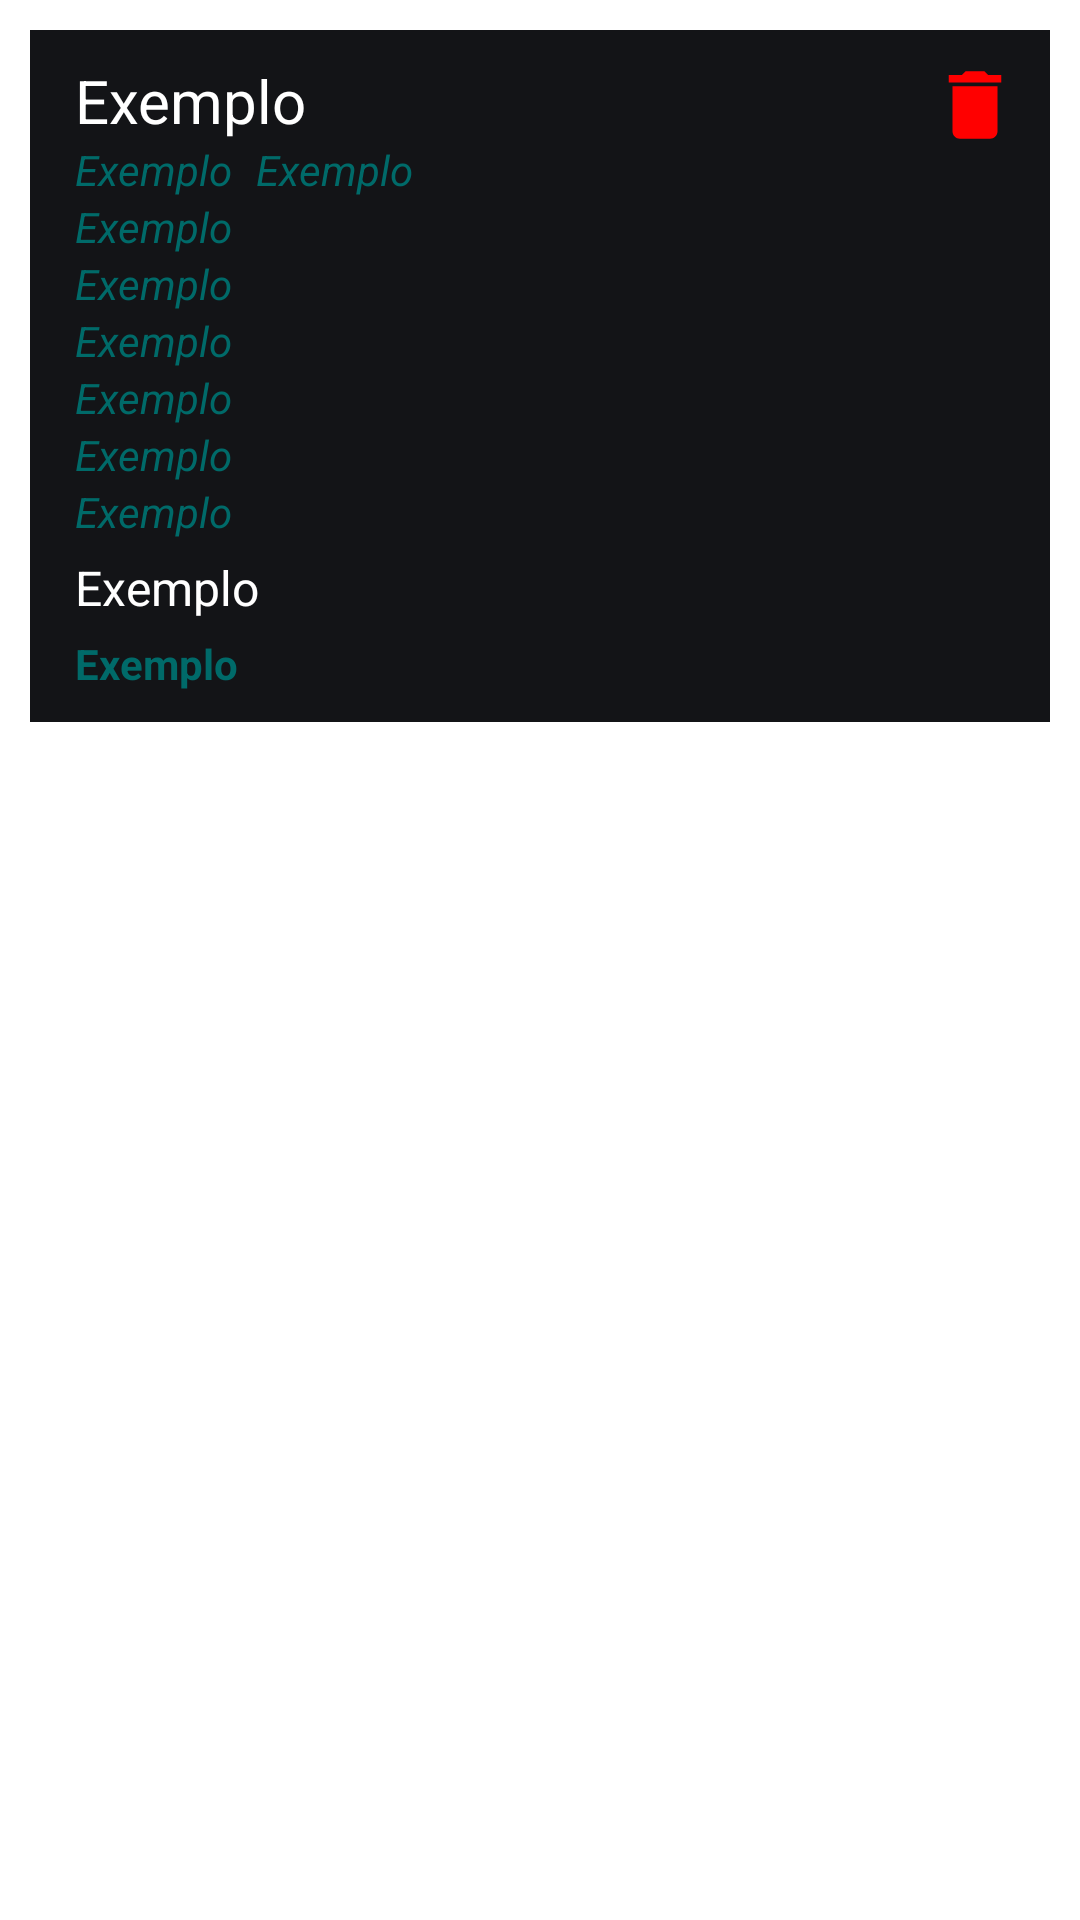

Produce the Android XML layout that renders to this screen, including the resource entries it uses.
<!-- AndroidManifest.xml: application theme Theme.ErodaD20Sheet -->
<!-- res/layout/adapter_spells.xml -->
<?xml version="1.0" encoding="utf-8"?>
<androidx.constraintlayout.widget.ConstraintLayout xmlns:android="http://schemas.android.com/apk/res/android"
    android:layout_width="match_parent"
    android:layout_height="wrap_content"
    xmlns:app="http://schemas.android.com/apk/res-auto">

    <androidx.constraintlayout.widget.ConstraintLayout
        android:id="@+id/spells_container"
        android:layout_width="match_parent"
        android:layout_height="wrap_content"
        app:layout_constraintTop_toTopOf="parent"
        android:layout_margin="10dp"
        android:padding="10dp"
        android:foreground="?attr/selectableItemBackgroundBorderless"
        android:background="@color/darker_gray"
        android:clickable="true">

        <TextView
            android:id="@+id/spells_title"
            android:layout_width="wrap_content"
            android:layout_height="wrap_content"
            app:layout_constraintTop_toTopOf="parent"
            app:layout_constraintStart_toStartOf="parent"
            android:layout_marginHorizontal="5dp"
            android:textSize="20sp"
            android:text="Exemplo"
            />

        <TextView
            android:id="@+id/spells_type"
            android:layout_width="wrap_content"
            android:layout_height="wrap_content"
            app:layout_constraintTop_toBottomOf="@id/spells_title"
            app:layout_constraintStart_toStartOf="parent"
            android:layout_marginHorizontal="5dp"
            android:ellipsize="none"
            android:scrollHorizontally="false"
            android:textColor="@color/gray"
            android:textSize="14sp"
            android:textStyle="italic"
            android:text="Exemplo"/>

        <TextView
            android:id="@+id/spells_lvl"
            android:layout_width="wrap_content"
            android:layout_height="wrap_content"
            app:layout_constraintTop_toTopOf="@id/spells_type"
            app:layout_constraintStart_toEndOf="@id/spells_type"
            app:layout_constraintBottom_toBottomOf="@id/spells_type"
            android:layout_marginHorizontal="8dp"
            android:ellipsize="none"
            android:scrollHorizontally="false"
            android:textColor="@color/gray"
            android:textSize="14sp"
            android:textStyle="italic"
            android:text="Exemplo"/>

        <TextView
            android:id="@+id/spells_components"
            android:layout_width="wrap_content"
            android:layout_height="wrap_content"
            app:layout_constraintTop_toBottomOf="@id/spells_type"
            app:layout_constraintStart_toStartOf="parent"
            android:layout_marginHorizontal="5dp"
            android:ellipsize="none"
            android:scrollHorizontally="false"
            android:textColor="@color/gray"
            android:textSize="14sp"
            android:textStyle="italic"
            android:text="Exemplo"/>

        <TextView
            android:id="@+id/spells_execution"
            android:layout_width="wrap_content"
            android:layout_height="wrap_content"
            app:layout_constraintTop_toBottomOf="@id/spells_components"
            app:layout_constraintStart_toStartOf="parent"
            android:layout_marginHorizontal="5dp"
            android:ellipsize="none"
            android:scrollHorizontally="false"
            android:textColor="@color/gray"
            android:textSize="14sp"
            android:textStyle="italic"
            android:text="Exemplo"/>

        <TextView
            android:id="@+id/spells_range"
            android:layout_width="wrap_content"
            android:layout_height="wrap_content"
            app:layout_constraintTop_toBottomOf="@id/spells_execution"
            app:layout_constraintStart_toStartOf="parent"
            android:layout_marginHorizontal="5dp"
            android:ellipsize="none"
            android:scrollHorizontally="false"
            android:textColor="@color/gray"
            android:textSize="14sp"
            android:textStyle="italic"
            android:text="Exemplo"/>

        <TextView
            android:id="@+id/spells_duration"
            android:layout_width="wrap_content"
            android:layout_height="wrap_content"
            app:layout_constraintTop_toBottomOf="@id/spells_range"
            app:layout_constraintStart_toStartOf="parent"
            android:layout_marginHorizontal="5dp"
            android:ellipsize="none"
            android:scrollHorizontally="false"
            android:textColor="@color/gray"
            android:textSize="14sp"
            android:textStyle="italic"
            android:text="Exemplo"/>

        <TextView
            android:id="@+id/spells_resistence"
            android:layout_width="wrap_content"
            android:layout_height="wrap_content"
            app:layout_constraintTop_toBottomOf="@id/spells_duration"
            app:layout_constraintStart_toStartOf="parent"
            android:layout_marginHorizontal="5dp"
            android:ellipsize="none"
            android:scrollHorizontally="false"
            android:textColor="@color/gray"
            android:textSize="14sp"
            android:textStyle="italic"
            android:text="Exemplo"/>

        <TextView
            android:id="@+id/spells_costs"
            android:layout_width="wrap_content"
            android:layout_height="wrap_content"
            app:layout_constraintTop_toBottomOf="@id/spells_resistence"
            app:layout_constraintStart_toStartOf="parent"
            android:layout_marginHorizontal="5dp"
            android:ellipsize="none"
            android:scrollHorizontally="false"
            android:textColor="@color/gray"
            android:textSize="14sp"
            android:textStyle="italic"
            android:text="Exemplo"/>

        <TextView
            android:id="@+id/spells_description"
            android:layout_width="wrap_content"
            android:layout_height="wrap_content"
            app:layout_constraintTop_toBottomOf="@id/spells_costs"
            app:layout_constraintStart_toStartOf="parent"
            app:layout_constraintBottom_toTopOf="@id/spells_buffs"
            android:layout_marginHorizontal="5dp"
            android:layout_marginTop="5dp"
            android:ellipsize="none"
            android:scrollHorizontally="false"
            android:textSize="16sp"
            android:text="Exemplo"/>

        <TextView
            android:id="@+id/spells_buffs"
            android:layout_width="wrap_content"
            android:layout_height="wrap_content"
            app:layout_constraintTop_toBottomOf="@id/spells_description"
            app:layout_constraintStart_toStartOf="parent"
            android:layout_marginHorizontal="5dp"
            android:layout_marginTop="5dp"
            android:ellipsize="none"
            android:scrollHorizontally="false"
            android:textColor="@color/gray"
            android:textSize="14sp"
            android:textStyle="bold"
            android:text="Exemplo"/>

        <androidx.appcompat.widget.AppCompatImageView
            android:id="@+id/delete_spells"
            android:layout_width="30dp"
            android:layout_height="30dp"
            app:layout_constraintTop_toTopOf="parent"
            app:layout_constraintEnd_toEndOf="parent"
            android:src="@drawable/ic_delete_drawable"/>

    </androidx.constraintlayout.widget.ConstraintLayout>

</androidx.constraintlayout.widget.ConstraintLayout>
<!-- resources referenced by this layout -->
<resources>
  <color name="darker_gray">#131417</color>
  <color name="gray">#006A69</color>
  <!-- drawable ic_delete_drawable (drawable) -->
  <vector android:height="38dp" android:tint="#FF0000"
      android:viewportHeight="24" android:viewportWidth="24"
      android:width="38dp" xmlns:android="http://schemas.android.com/apk/res/android">
      <path android:fillColor="@android:color/white" android:pathData="M6,19c0,1.1 0.9,2 2,2h8c1.1,0 2,-0.9 2,-2V7H6v12zM19,4h-3.5l-1,-1h-5l-1,1H5v2h14V4z"/>
  </vector>
  <style name="Theme.ErodaD20Sheet" parent="Theme.MaterialComponents.DayNight.NoActionBar">
          
          <item name="colorPrimary">@color/purple_500</item>
          <item name="colorPrimaryVariant">@color/dark_gray</item>
          <item name="colorOnPrimary">@color/white</item>
          
          <item name="colorSecondary">@color/teal_200</item>
          <item name="colorSecondaryVariant">@color/teal_700</item>
          <item name="colorOnSecondary">@color/black</item>
          
          <item name="android:statusBarColor" tools:targetApi="l">?attr/colorPrimaryVariant</item>
          
          <item name="android:textColor">@color/white</item>
          <item name="android:textColorHint">@color/gray</item>
      </style>
  <color name="purple_500">#FF6200EE</color>
  <color name="dark_gray">#1A1B20</color>
  <color name="white">#FFFFFFFF</color>
  <color name="teal_200">#FF03DAC5</color>
  <color name="teal_700">#FF018786</color>
  <color name="black">#FF000000</color>
</resources>
